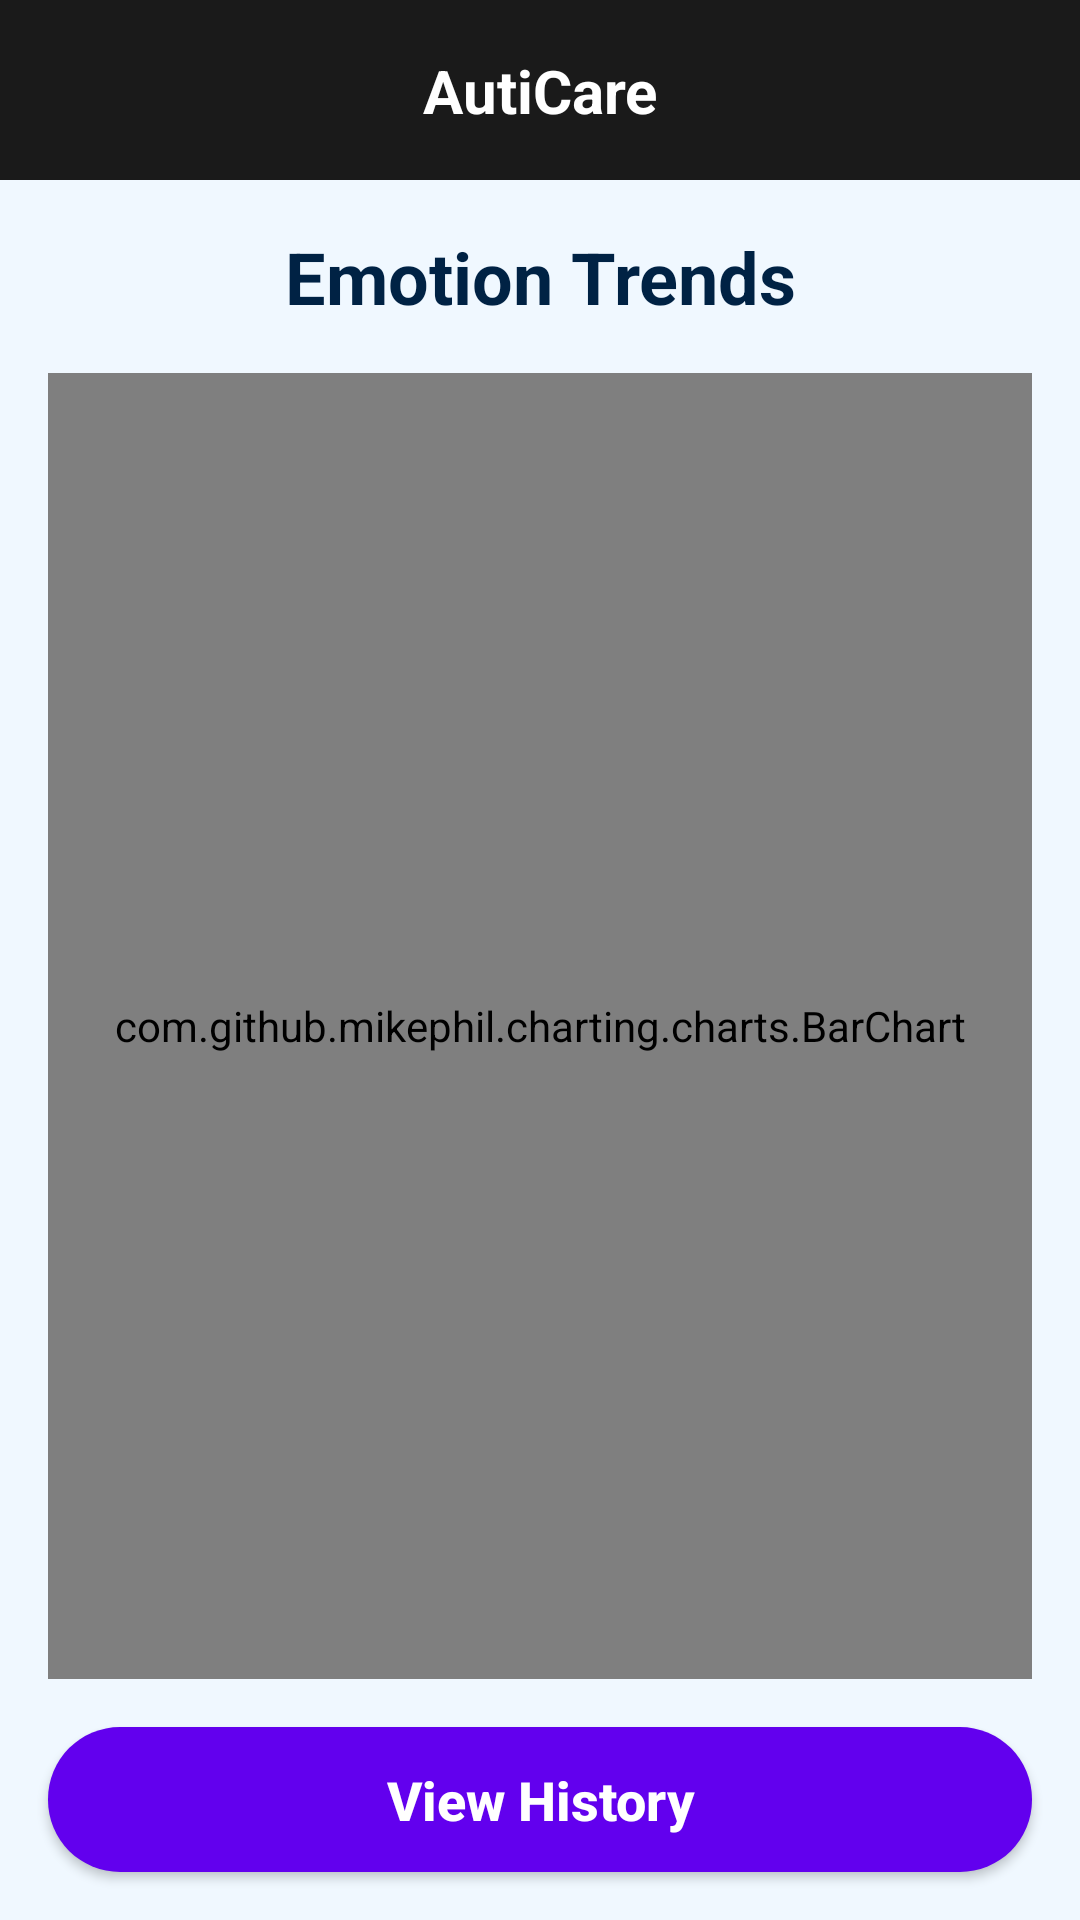

Android layout source for this screen:
<!-- AndroidManifest.xml: application theme Theme.AutiCare -->
<!-- res/layout/activity_emotion_graph.xml -->
<?xml version="1.0" encoding="utf-8"?>
<androidx.constraintlayout.widget.ConstraintLayout xmlns:android="http://schemas.android.com/apk/res/android"
    xmlns:app="http://schemas.android.com/apk/res-auto"
    xmlns:tools="http://schemas.android.com/tools"
    android:layout_width="match_parent"
    android:layout_height="match_parent"
    android:background="#F0F8FF">

    
    <View
        android:id="@+id/topBarBg"
        android:layout_width="match_parent"
        android:layout_height="60dp"
        android:background="#1A1A1A"
        app:layout_constraintTop_toTopOf="parent" />

    <ImageView
        android:id="@+id/backBtn"
        android:layout_width="48dp"
        android:layout_height="48dp"
        android:layout_marginStart="8dp"
        android:padding="12dp"
        android:src="@drawable/ic_arrow_back"
        app:layout_constraintBottom_toBottomOf="@id/topBarBg"
        app:layout_constraintStart_toStartOf="parent"
        app:layout_constraintTop_toTopOf="@id/topBarBg"
        app:tint="@color/white" />

    <TextView
        android:id="@+id/app_title"
        android:layout_width="wrap_content"
        android:layout_height="wrap_content"
        android:text="AutiCare"
        android:textColor="@color/white"
        android:textSize="20sp"
        android:textStyle="bold"
        app:layout_constraintBottom_toBottomOf="@id/topBarBg"
        app:layout_constraintEnd_toEndOf="parent"
        app:layout_constraintStart_toStartOf="parent"
        app:layout_constraintTop_toTopOf="@id/topBarBg" />

    <TextView
        android:id="@+id/graph_title"
        android:layout_width="wrap_content"
        android:layout_height="wrap_content"
        android:layout_marginTop="16dp"
        android:text="Emotion Trends"
        android:textAppearance="@style/TextAppearance.MaterialComponents.Headline5"
        android:textColor="#002244"
        android:textStyle="bold"
        app:layout_constraintEnd_toEndOf="parent"
        app:layout_constraintStart_toStartOf="parent"
        app:layout_constraintTop_toBottomOf="@id/topBarBg" />

    <com.github.mikephil.charting.charts.BarChart
        android:id="@+id/barChart"
        android:layout_width="match_parent"
        android:layout_height="0dp"
        android:layout_margin="16dp"
        app:layout_constraintBottom_toTopOf="@+id/viewHistoryBtn"
        app:layout_constraintTop_toBottomOf="@id/graph_title" />

    <androidx.appcompat.widget.AppCompatButton
        android:id="@+id/viewHistoryBtn"
        android:layout_width="match_parent"
        android:layout_height="wrap_content"
        android:layout_margin="16dp"
        android:background="@drawable/logout_button_bg"
        android:backgroundTint="#6200EE"
        android:paddingVertical="12dp"
        android:text="View History"
        android:textAllCaps="false"
        android:textColor="@color/white"
        android:textSize="18sp"
        android:textStyle="bold"
        app:layout_constraintBottom_toBottomOf="parent" />

</androidx.constraintlayout.widget.ConstraintLayout>
<!-- resources referenced by this layout -->
<resources>
  <color name="white">#FFFFFF</color>
  <!-- drawable logout_button_bg (drawable) -->
  <?xml version="1.0" encoding="utf-8"?>
  <shape xmlns:android="http://schemas.android.com/apk/res/android">
      <solid android:color="@color/logout_btn_color" />
      <corners android:radius="24dp" />
  </shape>
  <style name="Theme.AutiCare" parent="Theme.Material3.Light.NoActionBar">
          
          <item name="colorPrimary">@color/colorPrimary</item>
          <item name="colorPrimaryVariant">@color/colorPrimaryDark</item>
          <item name="colorOnPrimary">@color/white</item>
  
          
          <item name="colorSecondary">@color/teal_200</item>
          <item name="colorOnSecondary">@color/black</item>
  
          
          <item name="android:statusBarColor">#1A1A1A</item>
          
          
          <item name="android:windowBackground">@color/dashboard_bg</item>
      </style>
  <color name="logout_btn_color">#673AB7</color>
  <color name="colorPrimary">#673AB7</color>
  <color name="colorPrimaryDark">#512DA8</color>
  <color name="teal_200">#03DAC5</color>
  <color name="black">#000000</color>
  <color name="dashboard_bg">#F0F7FF</color>
</resources>
